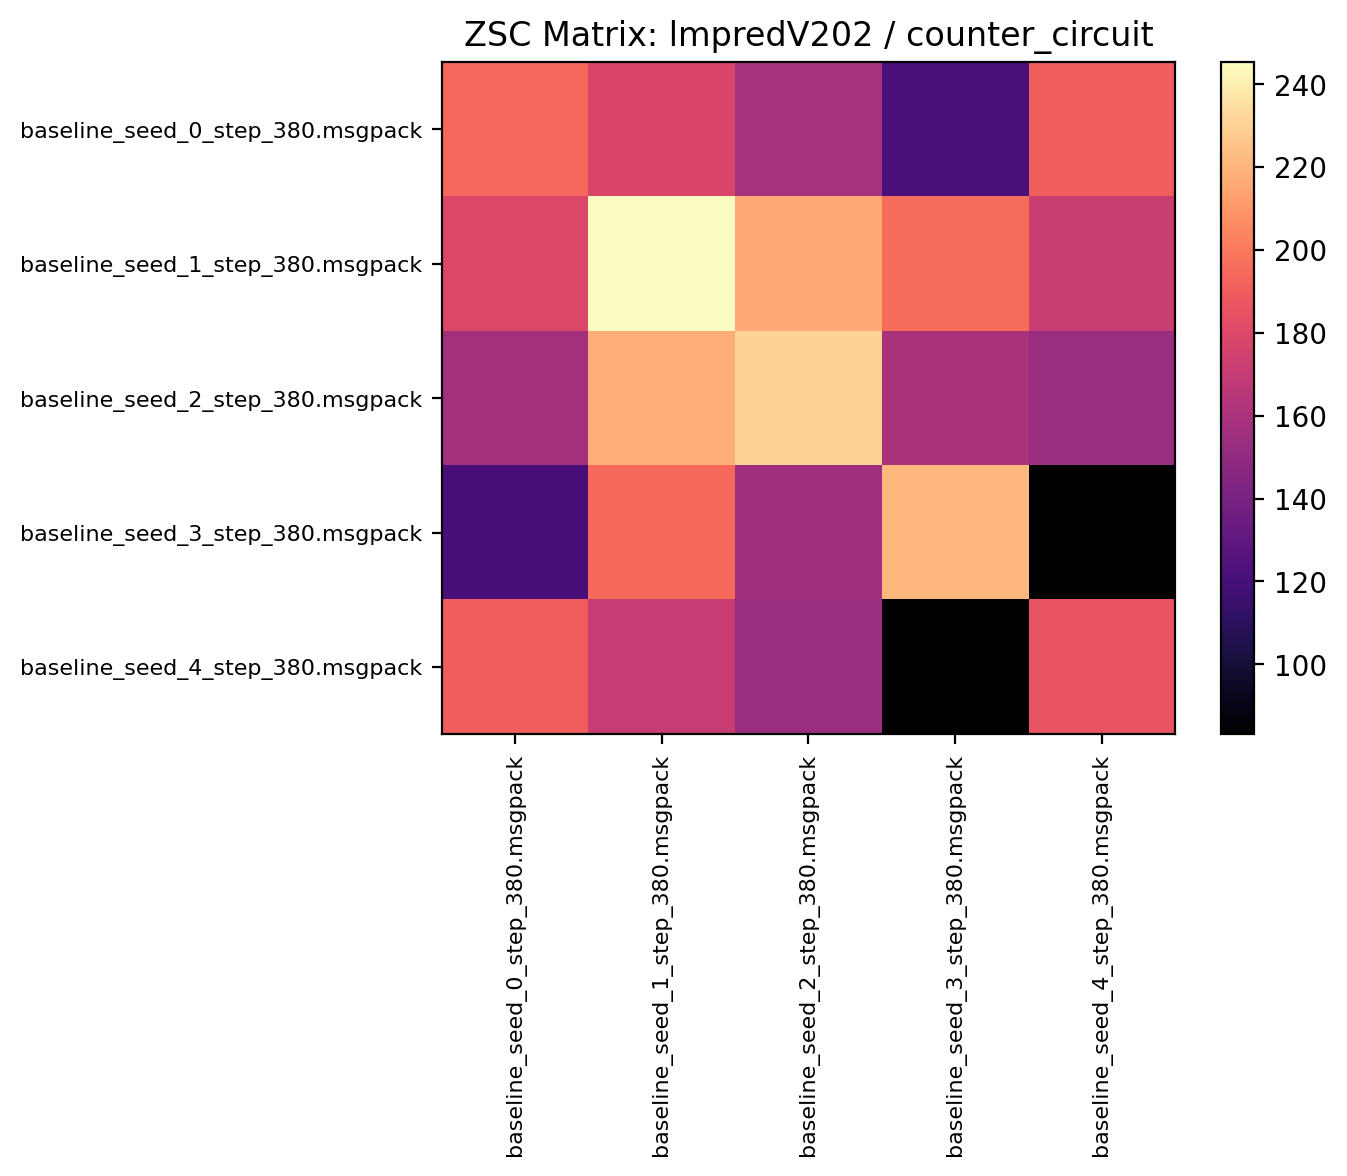

Data behind this chart, as committed beside it:
194.076553, 178.349991, 157.885941, 120.709373, 190.470306
179.1, 245.3, 215.6, 195.5, 171.2
157.5, 217.7, 230.2, 160.1, 153.6
120.1, 194.8, 155.6, 220.7, 83.6
190.3, 170.7, 154, 83.13, 185.9
